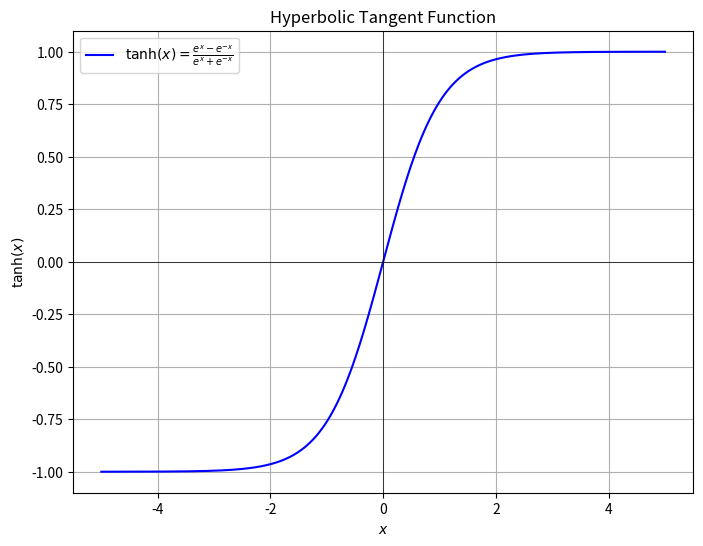

The matplotlib source for this figure:
import numpy as np
import matplotlib.pyplot as plt
import os

# Define the tanh function
def tanh(x):
    return np.tanh(x)

# Generate a range of values
x = np.linspace(-5, 5, 400)
y = tanh(x)

# Create the plot
plt.figure(figsize=(8, 6))
plt.plot(x, y, label=r'$\text{tanh}(x) = \frac{e^x - e^{-x}}{e^x + e^{-x}}$', color='blue')
plt.title(r'Hyperbolic Tangent Function')
plt.xlabel(r'$x$')
plt.ylabel(r'$\text{tanh}(x)$')
plt.axhline(0, color='black', linewidth=0.5)
plt.axvline(0, color='black', linewidth=0.5)
plt.grid(True)
plt.legend()

# Get the current working directory
current_folder = os.getcwd()

# Save the plot as an image file in the current folder
file_path = os.path.join(current_folder, 'tanh_function.png')
plt.savefig(file_path)

print(f"Plot saved as {file_path}")

# Optionally show the plot
# plt.show()
